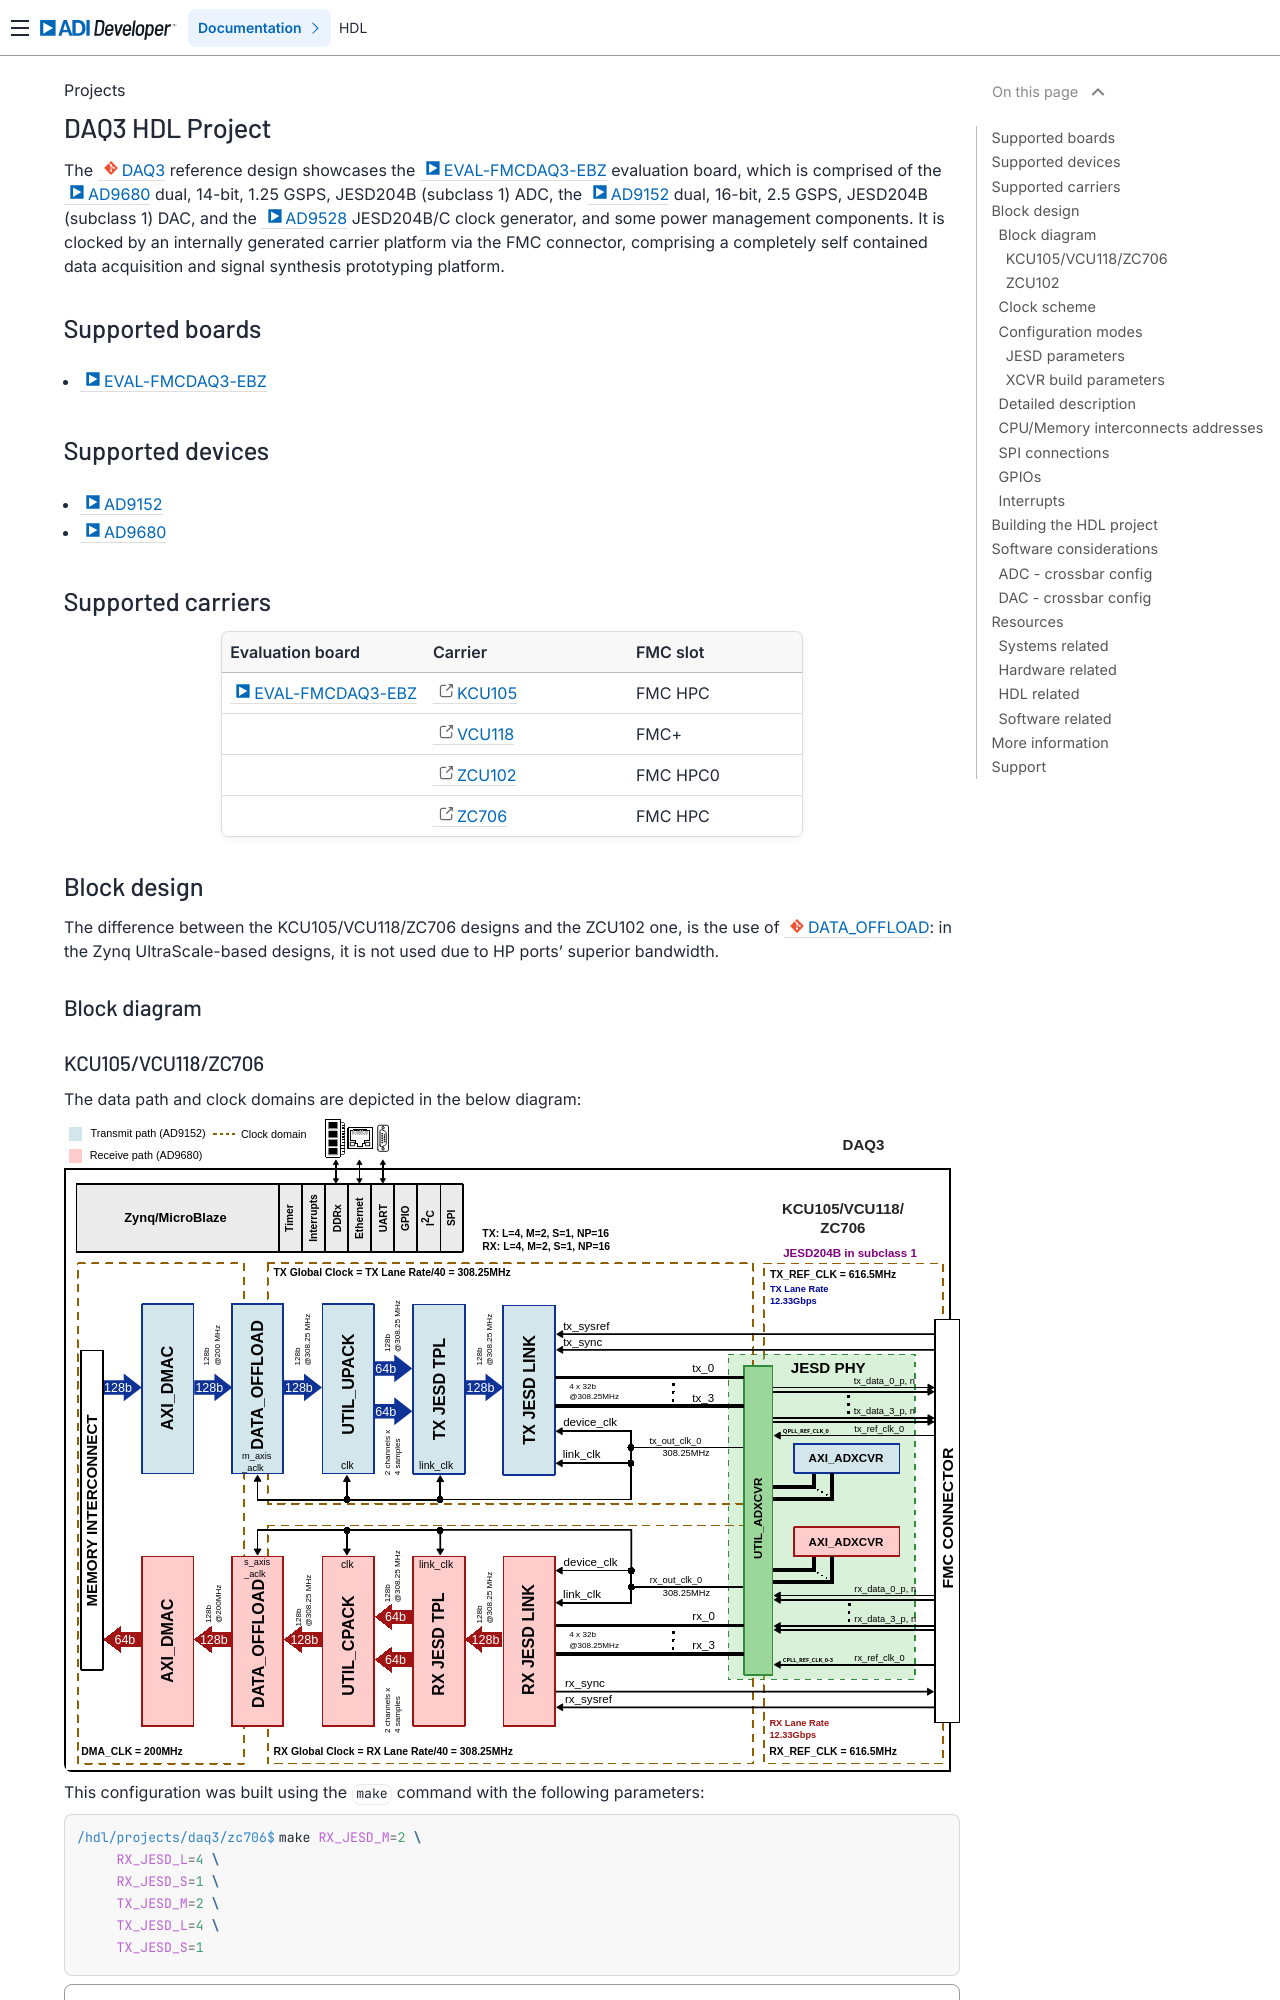

repository: FernandesKA/hdl · page: projects/daq3/index.html · generator: sphinx

.. _daq3:

DAQ3 HDL Project
===============================================================================

The :git-hdl:`DAQ3 <projects/daq3>` reference design showcases the
:adi:`EVAL-FMCDAQ3-EBZ` evaluation board, which is comprised of the
:adi:`AD9680` dual, 14-bit, 1.25 GSPS, JESD204B (subclass 1) ADC, the
:adi:`AD9152` dual, 16-bit, 2.5 GSPS, JESD204B (subclass 1) DAC, and the
:adi:`AD9528` JESD204B/C clock generator, and some power management components.
It is clocked by an internally generated carrier platform via the FMC connector,
comprising a completely self contained data acquisition and signal synthesis
prototyping platform.

Supported boards
-------------------------------------------------------------------------------

- :adi:`EVAL-FMCDAQ3-EBZ`

Supported devices
-------------------------------------------------------------------------------

- :adi:`AD9152`
- :adi:`AD9680`

Supported carriers
-------------------------------------------------------------------------------

.. list-table::
   :widths: 35 35 30
   :header-rows: 1

   * - Evaluation board
     - Carrier
     - FMC slot
   * - :adi:`EVAL-FMCDAQ3-EBZ`
     - :xilinx:`KCU105`
     - FMC HPC
   * -
     - :xilinx:`VCU118`
     - FMC+
   * -
     - :xilinx:`ZCU102`
     - FMC HPC0
   * -
     - :xilinx:`ZC706`
     - FMC HPC

Block design
-------------------------------------------------------------------------------

The difference between the KCU105/VCU118/ZC706 designs and the ZCU102 one, is
the use of :git-hdl:`DATA_OFFLOAD <library/data_offload>`: in the Zynq
UltraScale-based designs, it is not used due to HP ports' superior bandwidth.

Block diagram
~~~~~~~~~~~~~~~~~~~~~~~~~~~~~~~~~~~~~~~~~~~~~~~~~~~~~~~~~~~~~~~~~~~~~~~~~~~~~~~
